Run: headless pygame with SDL's dummy video driver; simulated clock (each Clock.tick advances the game by its frame time, no real sleeping); random seed 0; keys injected as events and as key.get_pressed() state; no mouse input.
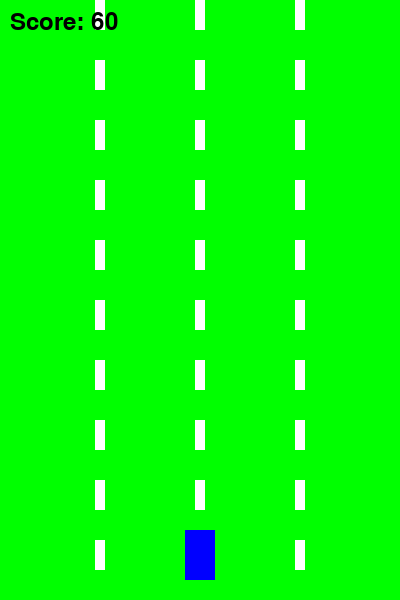
Frame 1 of 4 · flips 1–60 · no input
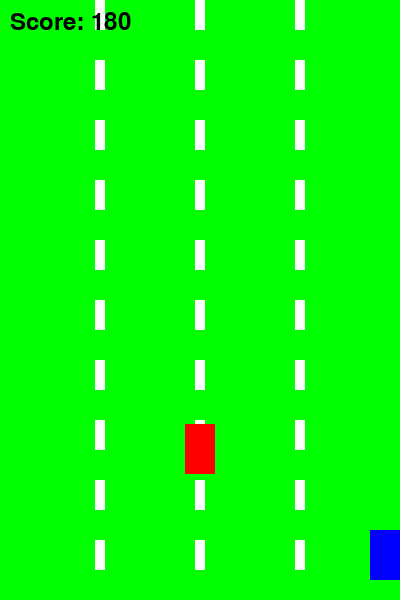
Frame 2 of 4 · flips 61–180 · tapped SPACE, RETURN · held RIGHT (→), D
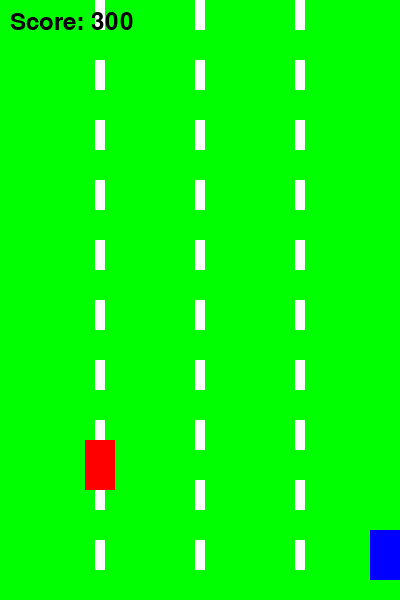
Frame 3 of 4 · flips 181–300 · held DOWN (↓), S
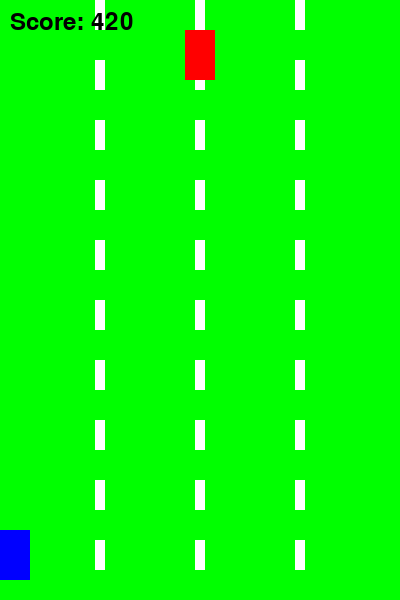
Frame 4 of 4 · flips 301–420 · held LEFT (←), A, UP (↑), W

The pygame program that drew these frames:

import pygame
import random

# --- Game Constants ---
SCREEN_WIDTH = 400
SCREEN_HEIGHT = 600
WHITE = (255, 255, 255)
BLACK = (0, 0, 0)
GREEN = (0, 255, 0)
RED = (255, 0, 0)
BLUE = (0, 0, 255)

# --- Initialize Pygame ---
pygame.init()
screen = pygame.display.set_mode((SCREEN_WIDTH, SCREEN_HEIGHT))
pygame.display.set_caption("Opposite Lane Drifter")
clock = pygame.time.Clock()

# --- Player Car Class ---
class PlayerCar(pygame.sprite.Sprite):
    def __init__(self):
        super().__init__()
        self.image = pygame.Surface([30, 50])
        self.image.fill(BLUE)
        self.rect = self.image.get_rect()
        self.rect.centerx = SCREEN_WIDTH // 2
        self.rect.bottom = SCREEN_HEIGHT - 20
        self.speed = 5

    def update(self):
        keys = pygame.key.get_pressed()
        if keys[pygame.K_LEFT]:
            self.rect.x -= self.speed
        if keys[pygame.K_RIGHT]:
            self.rect.x += self.speed
        
        # Keep player on screen
        if self.rect.left < 0:
            self.rect.left = 0
        if self.rect.right > SCREEN_WIDTH:
            self.rect.right = SCREEN_WIDTH

# --- Opponent Car Class ---
class OpponentCar(pygame.sprite.Sprite):
    def __init__(self):
        super().__init__()
        self.image = pygame.Surface([30, 50])
        self.image.fill(RED)
        self.rect = self.image.get_rect()
        
        # Position the car at the top of a random lane
        lanes = [SCREEN_WIDTH * 0.25, SCREEN_WIDTH * 0.5, SCREEN_WIDTH * 0.75]
        self.rect.centerx = random.choice(lanes)
        self.rect.bottom = 0
        
        self.speed = random.randint(3, 7) # Varying speeds

    def update(self):
        self.rect.y += self.speed
        # Remove cars that go off-screen
        if self.rect.top > SCREEN_HEIGHT:
            self.kill()

# --- Main Game Loop ---
def game_loop():
    running = True
    all_sprites = pygame.sprite.Group()
    opponent_cars = pygame.sprite.Group()
    
    player_car = PlayerCar()
    all_sprites.add(player_car)

    score = 0
    font = pygame.font.Font(None, 36)
    
    # Spawn timer for opponent cars
    spawn_timer = 0
    spawn_interval = 100 # Adjust for traffic density
    
    while running:
        # --- Event Handling ---
        for event in pygame.event.get():
            if event.type == pygame.QUIT:
                running = False
            
        # --- Update Game State ---
        all_sprites.update()
        score += 1 # Increment score based on distance
        
        # Spawn new cars
        spawn_timer += 1
        if spawn_timer > spawn_interval:
            new_car = OpponentCar()
            all_sprites.add(new_car)
            opponent_cars.add(new_car)
            spawn_timer = 0
            
        # Collision detection
        if pygame.sprite.spritecollide(player_car, opponent_cars, False):
            running = False # End game on collision
            
        # --- Drawing ---
        screen.fill(GREEN) # Road background
        
        # Draw road lines
        for i in range(10):
            pygame.draw.rect(screen, WHITE, [SCREEN_WIDTH // 2 - 5, i * 60, 10, 30])
            pygame.draw.rect(screen, WHITE, [SCREEN_WIDTH // 4 - 5, i * 60, 10, 30])
            pygame.draw.rect(screen, WHITE, [SCREEN_WIDTH * 0.75 - 5, i * 60, 10, 30])
            
        all_sprites.draw(screen)
        
        # Draw score
        score_text = font.render(f"Score: {score}", True, BLACK)
        screen.blit(score_text, (10, 10))

        # --- Update Display ---
        pygame.display.flip()
        clock.tick(60) # 60 FPS

    print("Game Over! Your final score is:", score)
    pygame.quit()

if __name__ == "__main__":
    game_loop()
